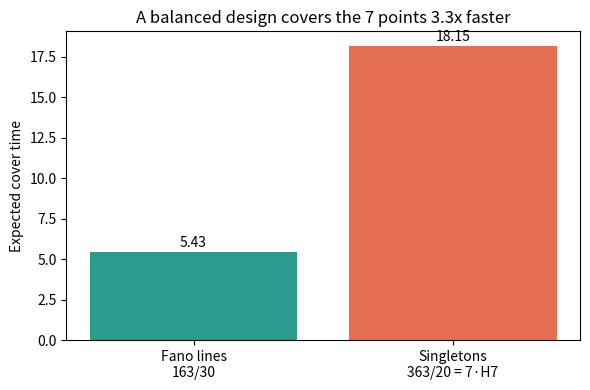

Write Python code to recreate this figure.
"""Bar chart: cover time of the Fano lines vs. the singleton collector."""
from fractions import Fraction
from itertools import combinations
import matplotlib.pyplot as plt

def cover_time(blocks, points):
    tot = Fraction(0)
    for k in range(1, len(points)+1):
        s = 1 if k % 2 else -1
        for c in combinations(points, k):
            cc = sum(1 for b in blocks if b & set(c))
            if cc: tot += Fraction(s*len(blocks), cc)
    return tot

pts = list(range(7))
singles = [frozenset({a}) for a in pts]
fano = [frozenset(x) for x in
        [(0,1,2),(0,3,4),(0,5,6),(1,3,5),(1,4,6),(2,3,6),(2,4,5)]]

vals = [float(cover_time(fano, pts)), float(cover_time(singles, pts))]
labels = ["Fano lines\n163/30", "Singletons\n363/20 = 7·H7"]
plt.figure(figsize=(6,4))
bars = plt.bar(labels, vals, color=["#2a9d8f", "#e76f51"])
for b, v in zip(bars, vals):
    plt.text(b.get_x()+b.get_width()/2, v+0.3, f"{v:.2f}", ha="center")
plt.ylabel("Expected cover time")
plt.title("A balanced design covers the 7 points 3.3x faster")
plt.tight_layout()
plt.savefig("cover_time_comparison.png", dpi=150)
print("wrote cover_time_comparison.png")
